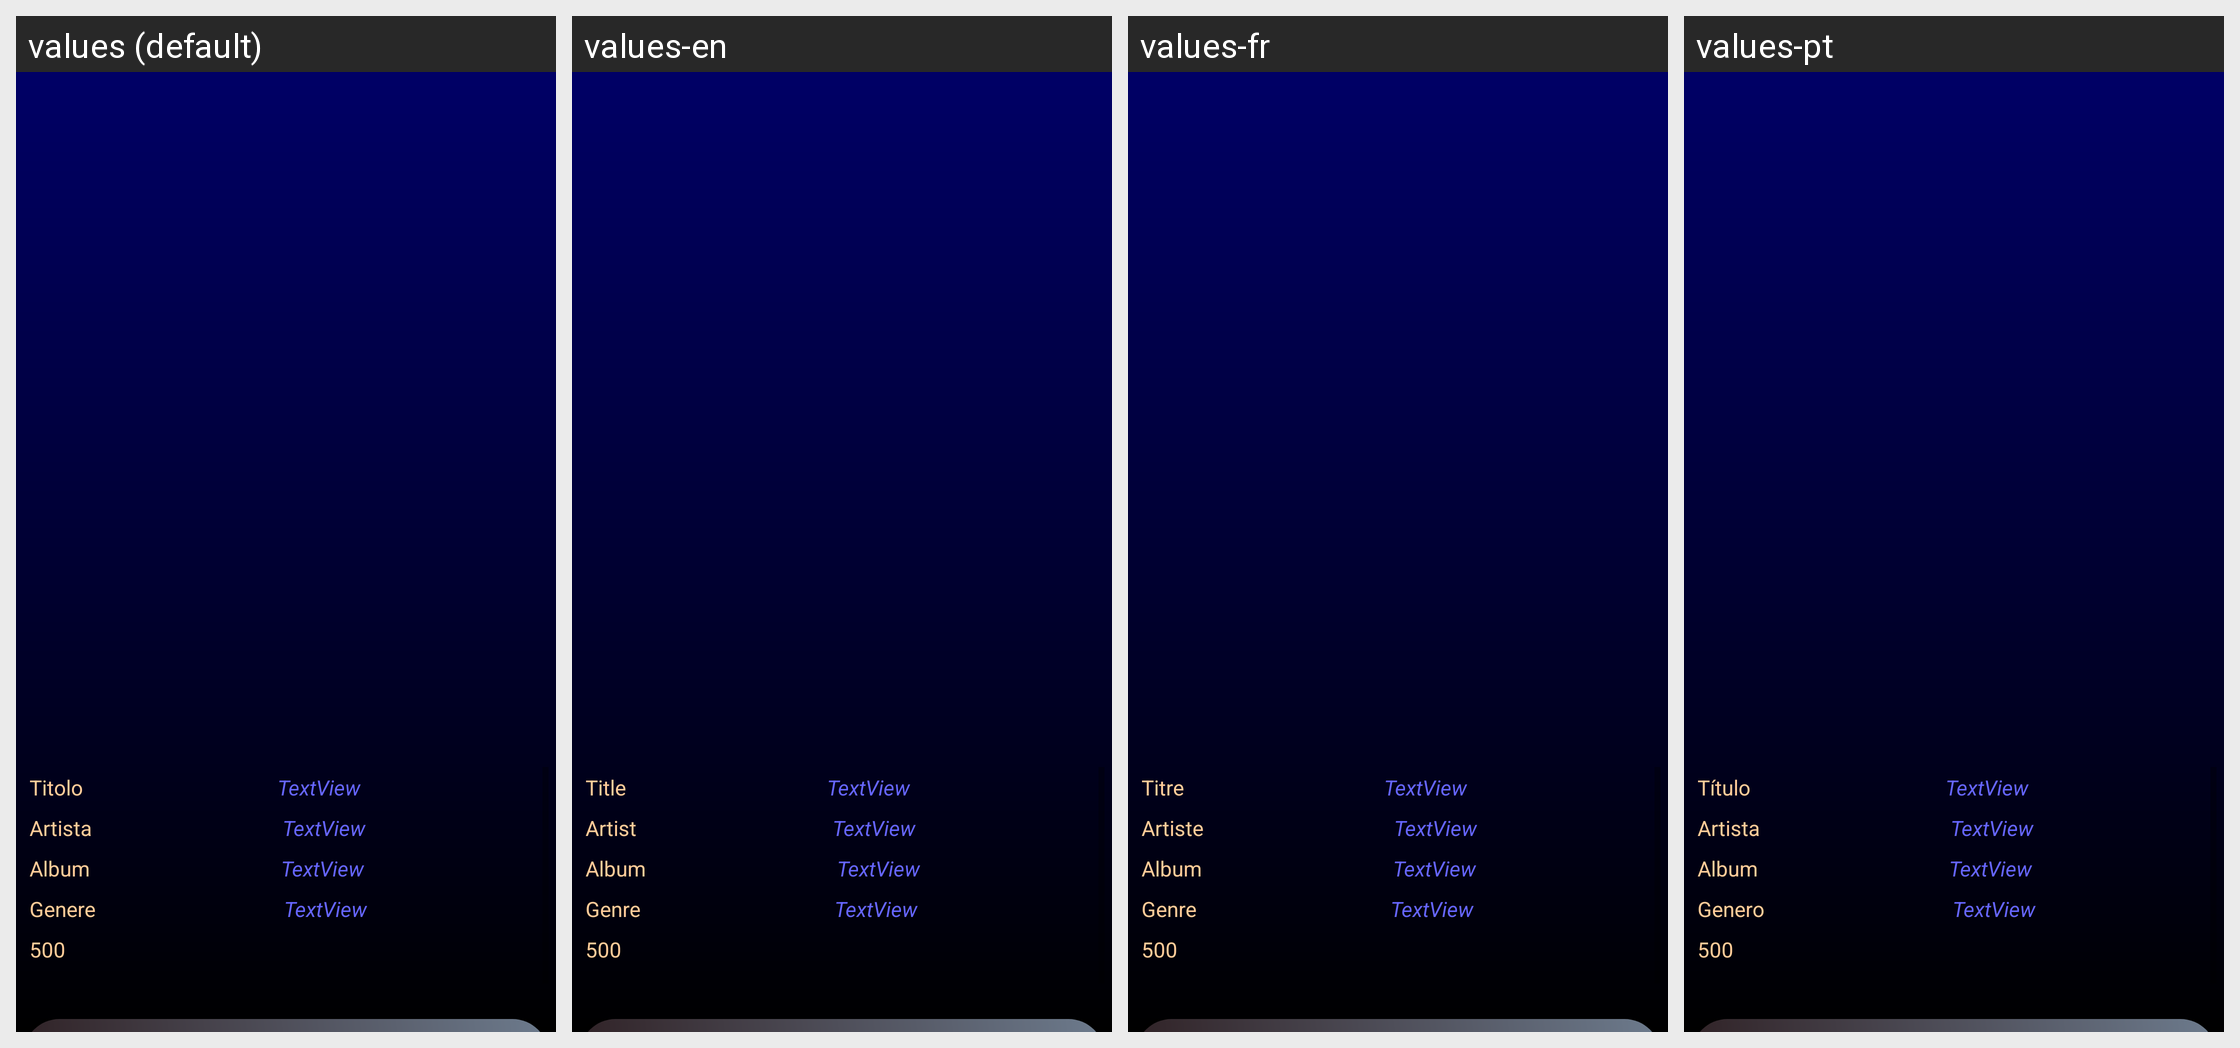

For this localized Android screen grid, give each drawn string resource with its value in every locale shown.
Android screen res/layout/layout_info_song.xml rendered under 4 locales, left to right: values (default), values-en, values-fr, values-pt. Device: Nexus 5 (rendered at 1080×1920; each locale shown at half size, 540×960, under a caption strip naming it); theme AppTheme.
Other locales in the repository, not shown: values-ar, values-de, values-el, values-es, values-ru, values-sv, values-zh.
Strings drawn on this screen, with the default value and each locale's value (text and hints the layout hard-codes, and strings that could not be matched under every locale, appear in the picture but are not listed):

titolo
  values: Titolo
  values-en: Title
  values-fr: Titre
  values-pt: Título

artista
  values: Artista
  values-en: Artist
  values-fr: Artiste
  values-pt: Artista

album
  values: Album
  values-en: Album
  values-fr: Album
  values-pt: Album

genere
  values: Genere
  values-en: Genre
  values-fr: Genre
  values-pt: Genero

duration
  values: 500
  values-en: 500
  values-fr: 500
  values-pt: 500
